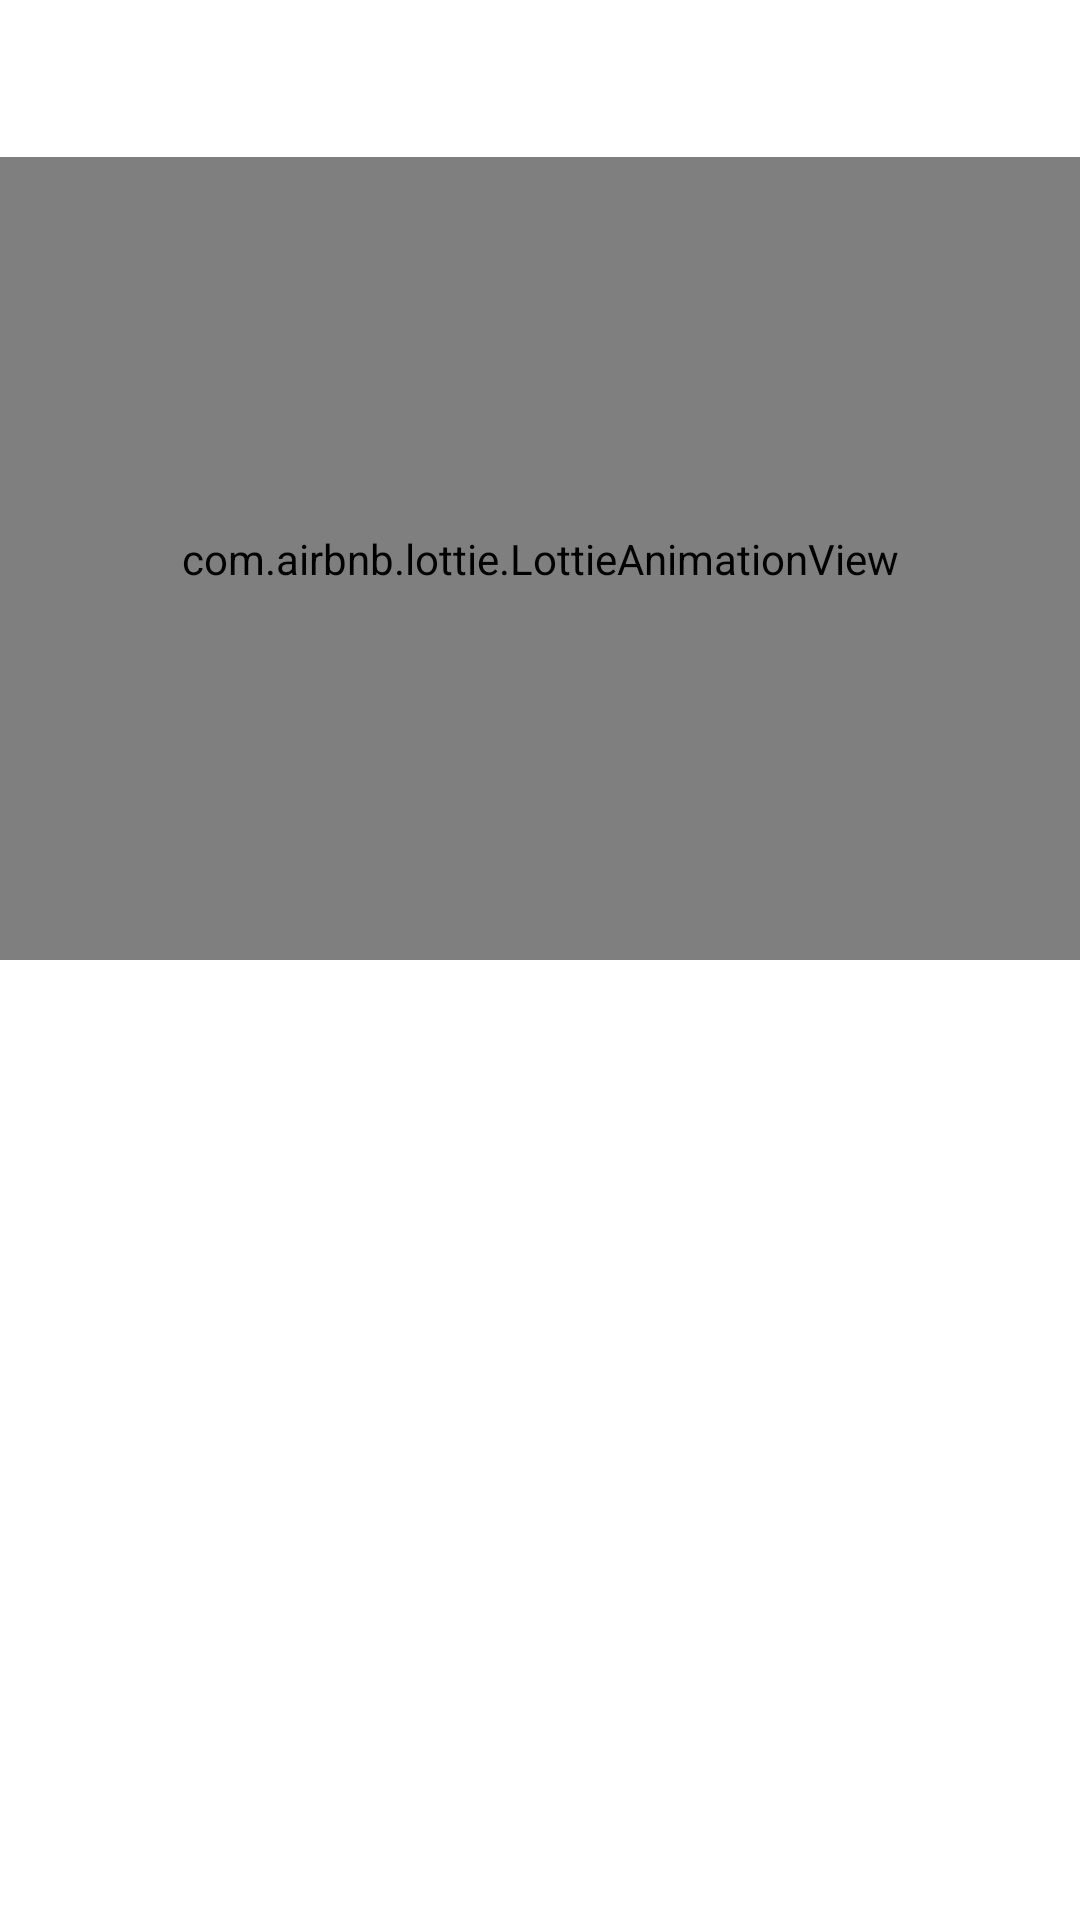

Android layout source for this screen:
<!-- AndroidManifest.xml: application theme AppTheme -->
<!-- res/layout/fragment_animation.xml -->
<?xml version="1.0" encoding="utf-8"?>
<androidx.constraintlayout.widget.ConstraintLayout xmlns:android="http://schemas.android.com/apk/res/android"
    xmlns:app="http://schemas.android.com/apk/res-auto"
    android:layout_width="match_parent"
    android:layout_height="match_parent">

    <TextView
        android:id="@+id/descriptionTextView"
        android:layout_width="wrap_content"
        android:layout_height="wrap_content"
        android:textSize="24sp"
        android:textColor="#FFFF00"
        app:layout_constraintTop_toTopOf="parent"
        app:layout_constraintStart_toStartOf="parent"
        app:layout_constraintEnd_toEndOf="parent"
        android:layout_marginTop="20dp"/>

    <com.airbnb.lottie.LottieAnimationView
        android:id="@+id/lottieAnimationView"
        android:layout_width="0dp"
        android:layout_height="0dp"
        app:layout_constraintTop_toBottomOf="@id/descriptionTextView"
        app:layout_constraintBottom_toTopOf="@+id/guideline"
        app:layout_constraintStart_toStartOf="parent"
        app:layout_constraintEnd_toEndOf="parent" />

    <androidx.constraintlayout.widget.Guideline
        android:id="@+id/guideline"
        android:layout_width="wrap_content"
        android:layout_height="wrap_content"
        android:orientation="horizontal"
        app:layout_constraintGuide_percent="0.5"/>

</androidx.constraintlayout.widget.ConstraintLayout>
<!-- resources referenced by this layout -->
<resources>
  <style name="AppTheme" parent="Theme.AppCompat.Light.NoActionBar">
          
          <item name="windowActionBar">false</item>
          <item name="windowNoTitle">true</item>
          
          <item name="android:windowFullscreen">false</item>
          <item name="android:windowContentOverlay">@null</item>
          <item name="android:windowBackground">@null</item>
  
          
          <item name="colorPrimary">@color/colorPrimary</item>
          <item name="colorPrimaryDark">@color/colorPrimaryDark</item>
          <item name="colorAccent">@color/colorAccent</item>
      </style>
  <color name="colorPrimary">#2196F3</color>
  <color name="colorPrimaryDark">#1976D2</color>
  <color name="colorAccent">#FFC107</color>
</resources>
